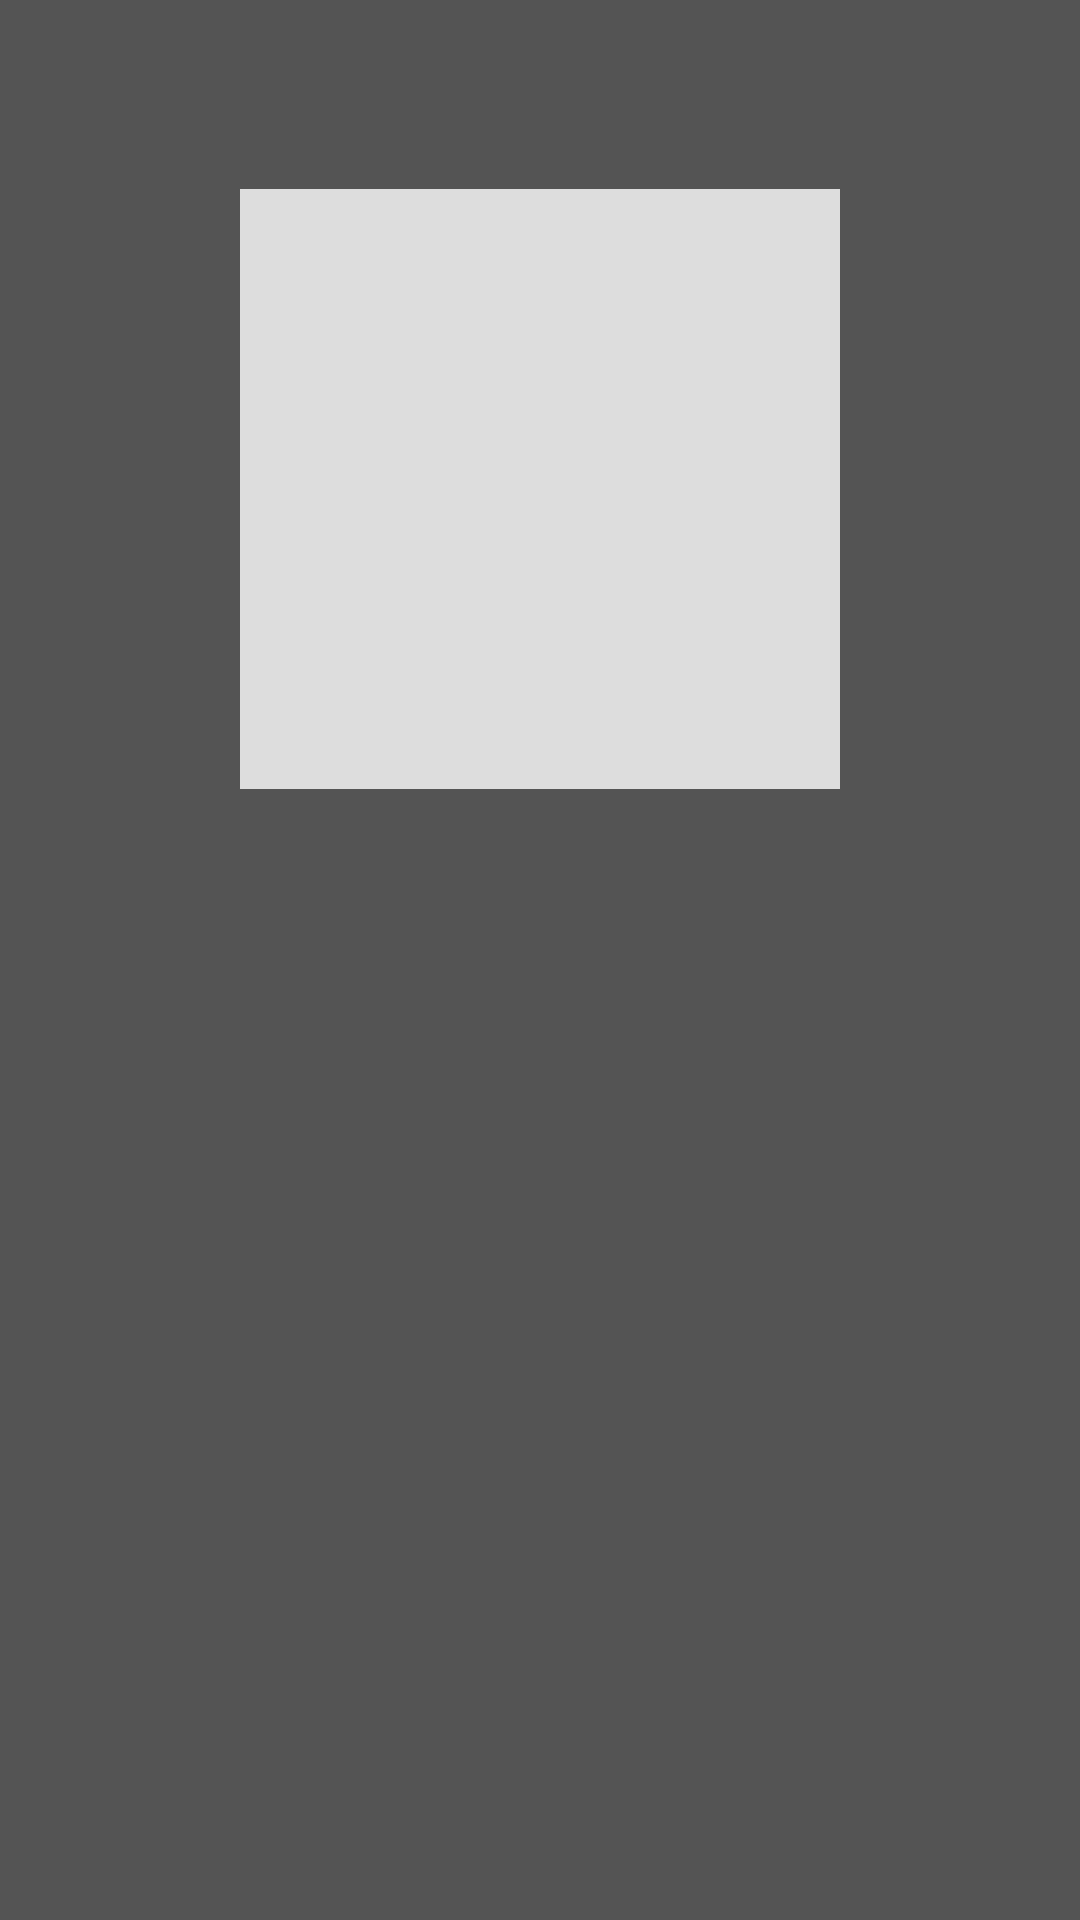

This screen was rendered from an Android layout file. Write that file and the resources it references.
<!-- AndroidManifest.xml: application theme AppTheme -->
<!-- res/layout/fragment_first_info.xml -->
<?xml version="1.0" encoding="utf-8"?>
<RelativeLayout
    xmlns:android="http://schemas.android.com/apk/res/android"
    xmlns:app="http://schemas.android.com/apk/res-auto"
    xmlns:tools="http://schemas.android.com/tools"
    android:layout_width="match_parent"
    android:layout_height="match_parent"
    tools:context=".ui.start.FirstInfoFragment">

    <ImageView
        android:id="@+id/first_fragment_background"
        android:layout_width="match_parent"
        android:layout_height="match_parent"
        android:background="#545454"/>

    <ImageView
        android:id="@+id/first_fragment_image"
        android:layout_width="200dp"
        android:layout_height="200dp"
        android:layout_alignParentTop="true"
        android:layout_centerHorizontal="true"
        android:layout_marginTop="63dp"
        android:background="#ddd" />

    <TextView
        android:textColor="#fff"
        android:id="@+id/firs_fragment_title"
        android:layout_width="200dp"
        android:layout_height="60dp"
        android:layout_alignParentBottom="true"
        android:layout_centerHorizontal="true"
        android:layout_marginBottom="193dp" />

    <TextView
        android:textColor="#fff"
        android:id="@+id/first_fragment_exp"
        android:layout_width="400dp"
        android:layout_height="100dp"
        android:layout_alignParentBottom="true"
        android:layout_centerHorizontal="true"
        android:layout_marginBottom="17dp" />

</RelativeLayout>
<!-- resources referenced by this layout -->
<resources>

</resources>
